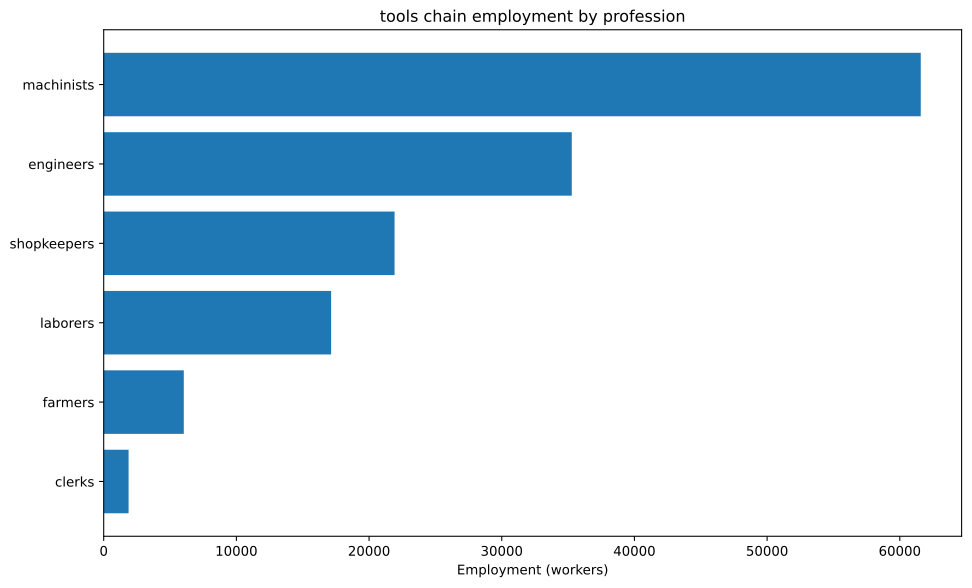

The table this chart was drawn from, first rows:
config, building, profession, employment
building_tooling_workshops+pm_rubber_gri…, building_tooling_workshops, engineers, 12072
building_tooling_workshops+pm_rubber_gri…, building_tooling_workshops, machinists, 24144
building_tooling_workshops+pm_rubber_gri…, building_tooling_workshops, shopkeepers, 12072
building_paper_mills+pm_bleached_paper+p…, building_paper_mills, engineers, 82.29
building_paper_mills+pm_bleached_paper+p…, building_paper_mills, laborers, 164.6
building_paper_mills+pm_bleached_paper+p…, building_paper_mills, machinists, 164.6
building_paper_mills+pm_bleached_paper+p…, building_paper_mills, shopkeepers, 82.29
building_chemical_plants+pm_nitrogen_fix…, building_chemical_plants, engineers, 210.3
building_chemical_plants+pm_nitrogen_fix…, building_chemical_plants, laborers, 140.2
building_chemical_plants+pm_nitrogen_fix…, building_chemical_plants, machinists, 280.5
building_chemical_plants+pm_nitrogen_fix…, building_chemical_plants, shopkeepers, 70.12
building_explosives_factory+pm_brine_ele…, building_explosives_factory, engineers, 822.9
building_explosives_factory+pm_brine_ele…, building_explosives_factory, laborers, 548.6
building_explosives_factory+pm_brine_ele…, building_explosives_factory, machinists, 548.6
building_explosives_factory+pm_brine_ele…, building_explosives_factory, shopkeepers, 274.3
building_synthetics_plants+pm_dye_produc…, building_synthetics_plants, engineers, 41.14
building_synthetics_plants+pm_dye_produc…, building_synthetics_plants, laborers, 20.57
building_synthetics_plants+pm_dye_produc…, building_synthetics_plants, machinists, 30.86
building_synthetics_plants+pm_dye_produc…, building_synthetics_plants, shopkeepers, 10.29
building_steel_mills+pm_electric_arc_pro…, building_steel_mills, engineers, 5212
building_steel_mills+pm_electric_arc_pro…, building_steel_mills, machinists, 7818
building_steel_mills+pm_electric_arc_pro…, building_steel_mills, shopkeepers, 2606
building_motor_industry+pm_diesel_engine…, building_motor_industry, engineers, 1498
building_motor_industry+pm_diesel_engine…, building_motor_industry, machinists, 999
building_motor_industry+pm_diesel_engine…, building_motor_industry, shopkeepers, 499.5
building_coal_mine+pm_diesel_pump_buildi…, building_coal_mine, engineers, 2095
building_coal_mine+pm_diesel_pump_buildi…, building_coal_mine, laborers, 523.8
building_coal_mine+pm_diesel_pump_buildi…, building_coal_mine, machinists, 3143
building_coal_mine+pm_diesel_pump_buildi…, building_coal_mine, shopkeepers, 1048
building_iron_mine+pm_diesel_pump_buildi…, building_iron_mine, engineers, 5838
building_iron_mine+pm_diesel_pump_buildi…, building_iron_mine, laborers, 1459
building_iron_mine+pm_diesel_pump_buildi…, building_iron_mine, machinists, 8756
building_iron_mine+pm_diesel_pump_buildi…, building_iron_mine, shopkeepers, 2919
building_sulfur_mine+pm_diesel_pump_buil…, building_sulfur_mine, engineers, 296.1
building_sulfur_mine+pm_diesel_pump_buil…, building_sulfur_mine, laborers, 74.02
building_sulfur_mine+pm_diesel_pump_buil…, building_sulfur_mine, machinists, 444.1
building_sulfur_mine+pm_diesel_pump_buil…, building_sulfur_mine, shopkeepers, 148
building_power_plant+pm_oil-fired_plant, building_power_plant, engineers, 2737
building_power_plant+pm_oil-fired_plant, building_power_plant, laborers, 3910
building_power_plant+pm_oil-fired_plant, building_power_plant, machinists, 2933
building_logging_camp+pm_electric_saw_mi…, building_logging_camp, engineers, 37.03
building_logging_camp+pm_electric_saw_mi…, building_logging_camp, machinists, 49.37
building_logging_camp+pm_electric_saw_mi…, building_logging_camp, shopkeepers, 24.69
building_rubber_plantation+automatic_irr…, building_rubber_plantation, farmers, 6036
building_rubber_plantation+automatic_irr…, building_rubber_plantation, laborers, 8048
building_rubber_plantation+automatic_irr…, building_rubber_plantation, machinists, 2012
building_oil_rig+pm_combustion_derricks+…, building_oil_rig, engineers, 4337
building_oil_rig+pm_combustion_derricks+…, building_oil_rig, machinists, 6506
building_oil_rig+pm_combustion_derricks+…, building_oil_rig, shopkeepers, 2169
building_railway+pm_diesel_trains_princi…, building_railway, clerks, 1876
building_railway+pm_diesel_trains_princi…, building_railway, laborers, 2251
building_railway+pm_diesel_trains_princi…, building_railway, machinists, 3751
